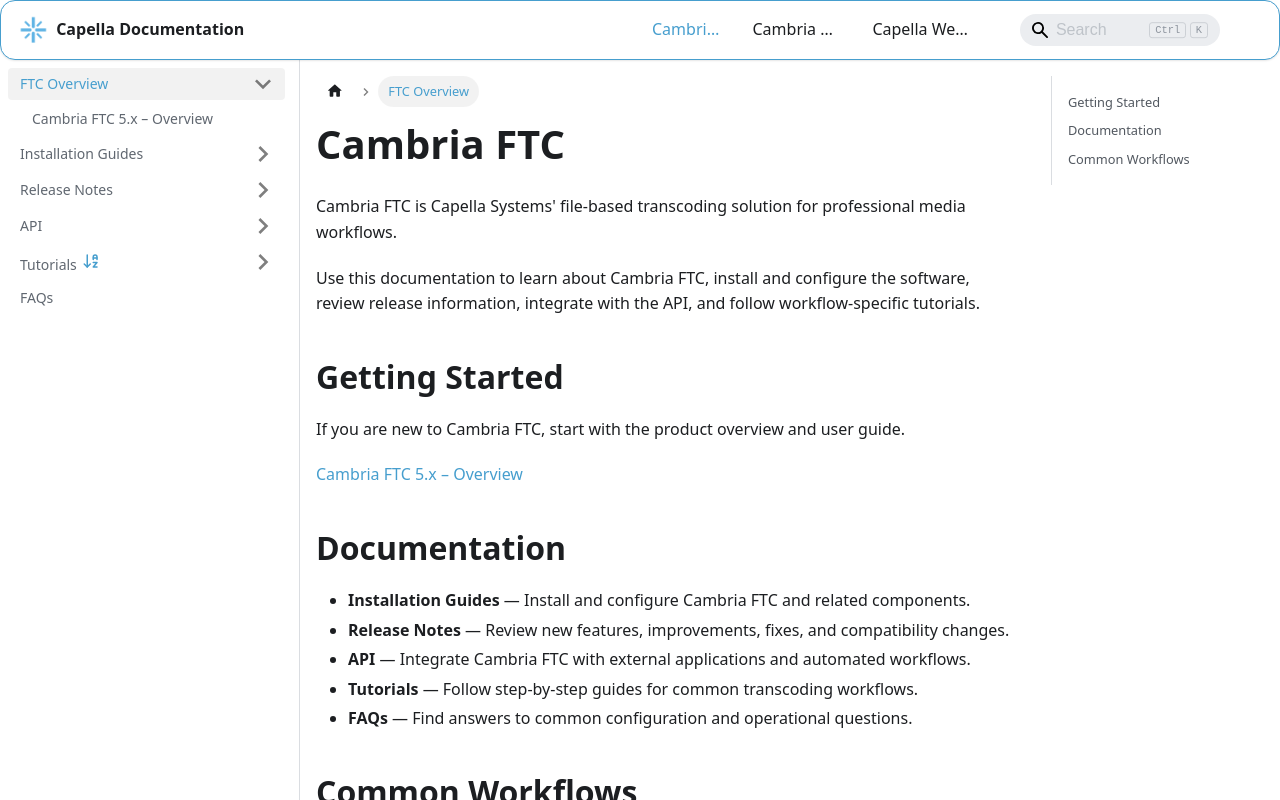

repository: CapellaSystems/documents.capellasystems.net · page: docs/cambria-ftc/ftc-overview/index.html · generator: docusaurus

---
title: FTC Overview
slug: /cambria-ftc/ftc-overview
---

# Cambria FTC

Cambria FTC is Capella Systems' file-based transcoding solution for professional media workflows.

Use this documentation to learn about Cambria FTC, install and configure the software, review release information, integrate with the API, and follow workflow-specific tutorials.

## Getting Started

If you are new to Cambria FTC, start with the product overview and user guide.

[Cambria FTC 5.x – Overview](/docs/cambria-ftc/ftc-overview/cambria-ftc-5.x/)

## Documentation

- **Installation Guides** — Install and configure Cambria FTC and related components.
- **Release Notes** — Review new features, improvements, fixes, and compatibility changes.
- **API** — Integrate Cambria FTC with external applications and automated workflows.
- **Tutorials** — Follow step-by-step guides for common transcoding workflows.
- **FAQs** — Find answers to common configuration and operational questions.

## Common Workflows

Cambria FTC supports workflows including file-based transcoding, Watch Folder automation, video and audio processing, HDR and color-space conversion, subtitles and captions, adaptive streaming, and network or cloud storage.
